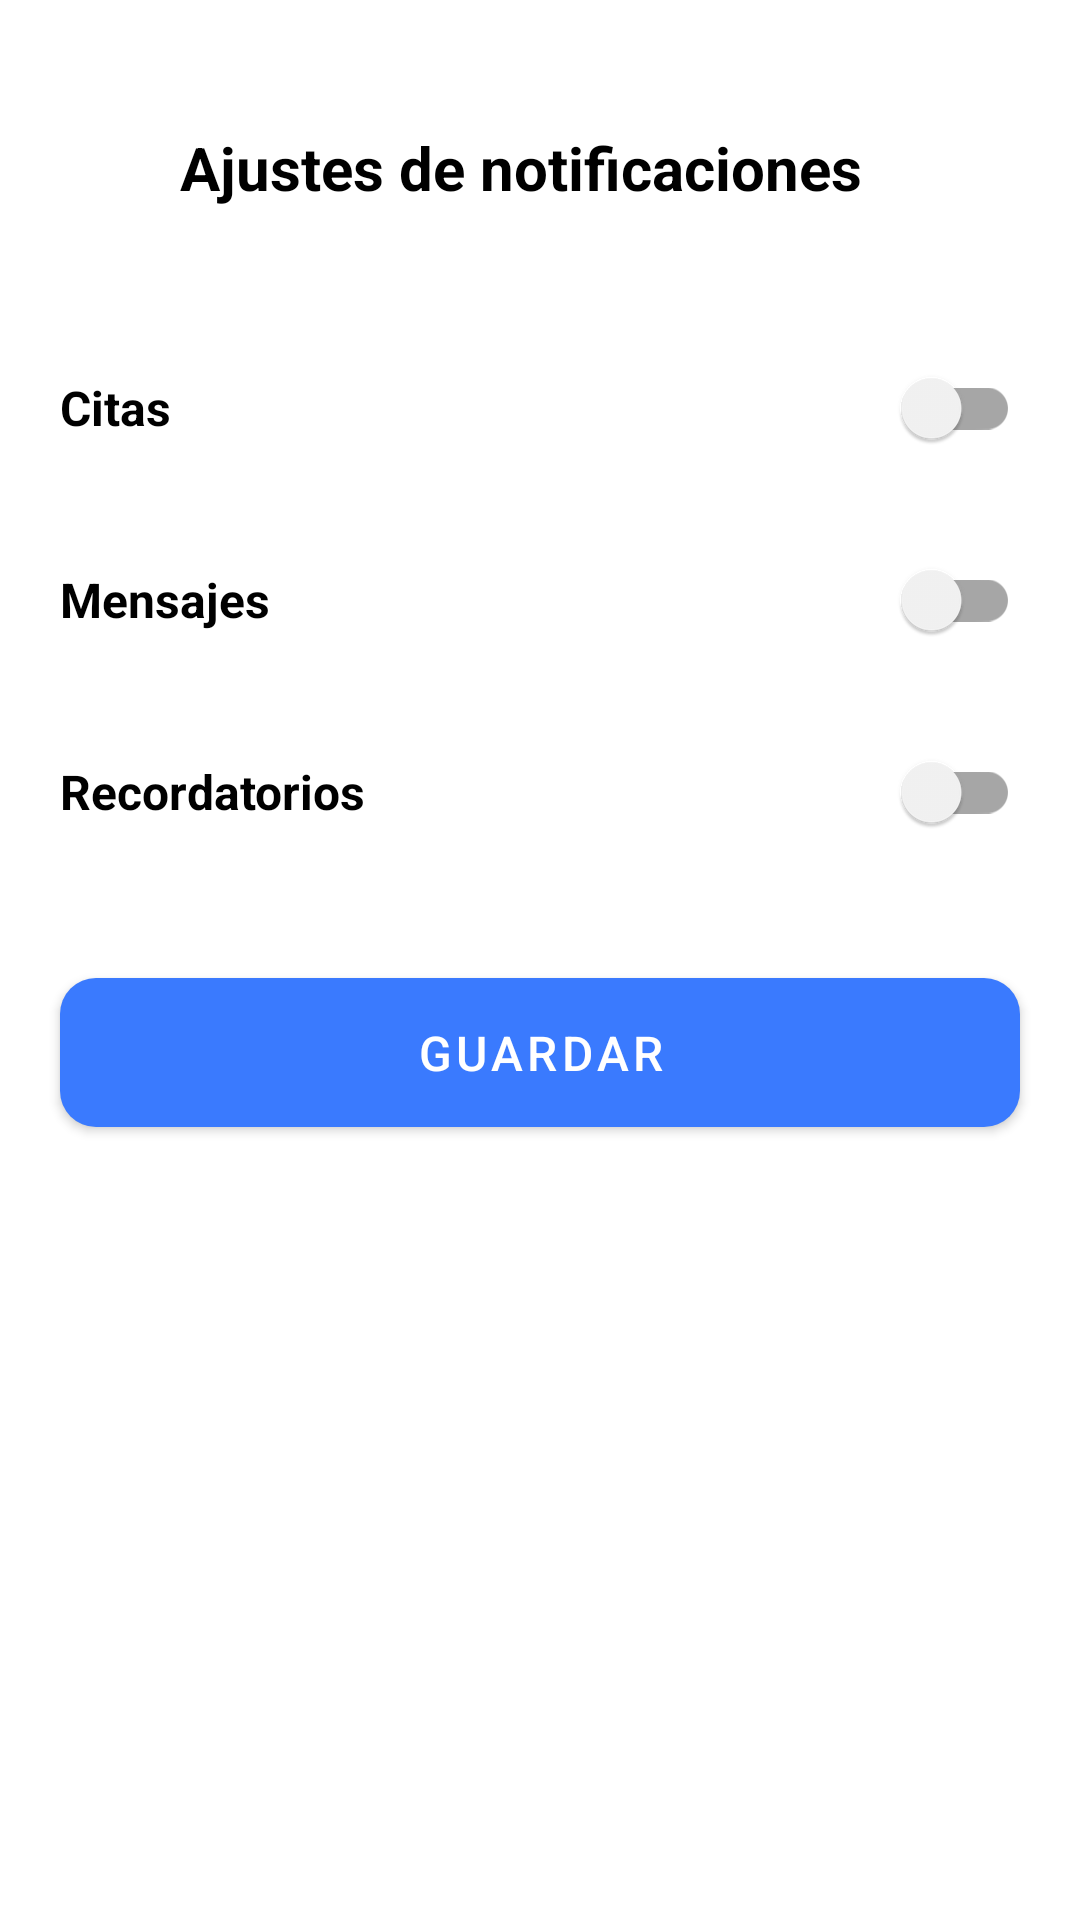

The Android layout XML behind this screen, and the referenced resources:
<!-- AndroidManifest.xml: application theme Theme.BarberSHOP -->
<!-- res/layout/activity_ajustes_notificaciones.xml -->
<?xml version="1.0" encoding="utf-8"?>
<LinearLayout xmlns:android="http://schemas.android.com/apk/res/android"
    xmlns:app="http://schemas.android.com/apk/res-auto"
    android:orientation="vertical"
    android:layout_width="match_parent"
    android:layout_height="wrap_content">

    
    <LinearLayout
        android:id="@+id/header"
        android:layout_width="match_parent"
        android:layout_height="wrap_content"
        android:gravity="center_vertical"
        android:orientation="horizontal"
        android:layout_marginTop="24dp"
        android:padding="16dp"
        app:layout_constraintTop_toTopOf="parent">

        <ImageView
            android:id="@+id/iv_atras"
            android:layout_width="32dp"
            android:layout_height="32dp"
            android:clickable="true"
            android:focusable="true"
            android:background="?attr/selectableItemBackgroundBorderless"
            android:src="@drawable/baseline_arrow_back_24" />

        <TextView
            android:layout_width="wrap_content"
            android:layout_height="wrap_content"
            android:layout_marginStart="12dp"
            android:text="Ajustes de notificaciones"
            android:textColor="?attr/colorPrimary"
            android:textSize="20sp"
            android:textStyle="bold" />
    </LinearLayout>

    
    <LinearLayout
        android:layout_width="match_parent"
        android:layout_height="wrap_content"
        android:orientation="horizontal"
        android:layout_marginHorizontal="20dp"
        android:gravity="center_vertical"
        android:layout_marginTop="24dp">

        <TextView
            android:layout_width="0dp"
            android:layout_height="wrap_content"
            android:layout_weight="1"
            android:text="Citas"
            android:textSize="16sp"
            android:textStyle="bold"
            android:textColor="?attr/colorPrimary"/>

        <com.google.android.material.switchmaterial.SwitchMaterial
            android:id="@+id/switchCitas"
            android:layout_width="wrap_content"
            android:layout_height="wrap_content"/>
    </LinearLayout>

    
    <LinearLayout
        android:layout_width="match_parent"
        android:layout_height="wrap_content"
        android:orientation="horizontal"
        android:layout_marginHorizontal="20dp"
        android:gravity="center_vertical"
        android:layout_marginTop="16dp">

        <TextView
            android:layout_width="0dp"
            android:layout_height="wrap_content"
            android:layout_weight="1"
            android:text="Mensajes"
            android:textStyle="bold"
            android:textSize="16sp"
            android:textColor="?attr/colorPrimary"/>

        <com.google.android.material.switchmaterial.SwitchMaterial
            android:id="@+id/switchMensajes"
            android:layout_width="wrap_content"
            android:layout_height="wrap_content"/>
    </LinearLayout>

    
    <LinearLayout
        android:layout_width="match_parent"
        android:layout_height="wrap_content"
        android:orientation="horizontal"
        android:layout_marginHorizontal="20dp"
        android:gravity="center_vertical"
        android:layout_marginTop="16dp">

        <TextView
            android:layout_width="0dp"
            android:layout_height="wrap_content"
            android:layout_weight="1"
            android:text="Recordatorios"
            android:textSize="16sp"
            android:textStyle="bold"
            android:textColor="?attr/colorPrimary"/>

        <com.google.android.material.switchmaterial.SwitchMaterial
            android:id="@+id/switchRecordatorios"
            android:layout_width="wrap_content"
            android:layout_height="wrap_content"/>
    </LinearLayout>

    
    <com.google.android.material.button.MaterialButton
        android:id="@+id/btnGuardarNotificaciones"
        android:layout_width="match_parent"
        android:layout_height="wrap_content"
        android:text="Guardar"
        android:layout_marginHorizontal="20dp"

        android:textSize="16sp"
        android:layout_marginTop="32dp"
        android:padding="14dp"
        app:backgroundTint="@color/accent_blue"
        app:cornerRadius="12dp"/>

</LinearLayout>
<!-- resources referenced by this layout -->
<resources>
  <color name="accent_blue">#FF3A7AFE</color>
  <style name="Theme.BarberSHOP" parent="Theme.MaterialComponents.DayNight.NoActionBar">
          
          <item name="colorPrimary">@color/primary_light</item>
          <item name="colorOnPrimary">@color/on_primary_light</item>
          <item name="colorSecondary">@color/secondary_light</item>
          
          <item name="android:statusBarColor">?android:attr/colorBackground</item>
          <item name="android:windowLightStatusBar">true</item>
          
          <item name="android:colorBackground">@color/background_light</item>
          <item name="colorSurface">@color/surface_light</item>
          <item name="colorOnBackground">@color/on_background_light</item>
          <item name="colorOnSurface">@color/on_surface_light</item>
      </style>
  <color name="primary_light">#FF000000</color>
  <color name="on_primary_light">#FFFFFFFF</color>
  <color name="secondary_light">#FF333333</color>
  <color name="background_light">#FFFFFFFF</color>
  <color name="surface_light">#FFF5F5F5</color>
  <color name="on_background_light">#FF000000</color>
  <color name="on_surface_light">#FF000000</color>
</resources>
